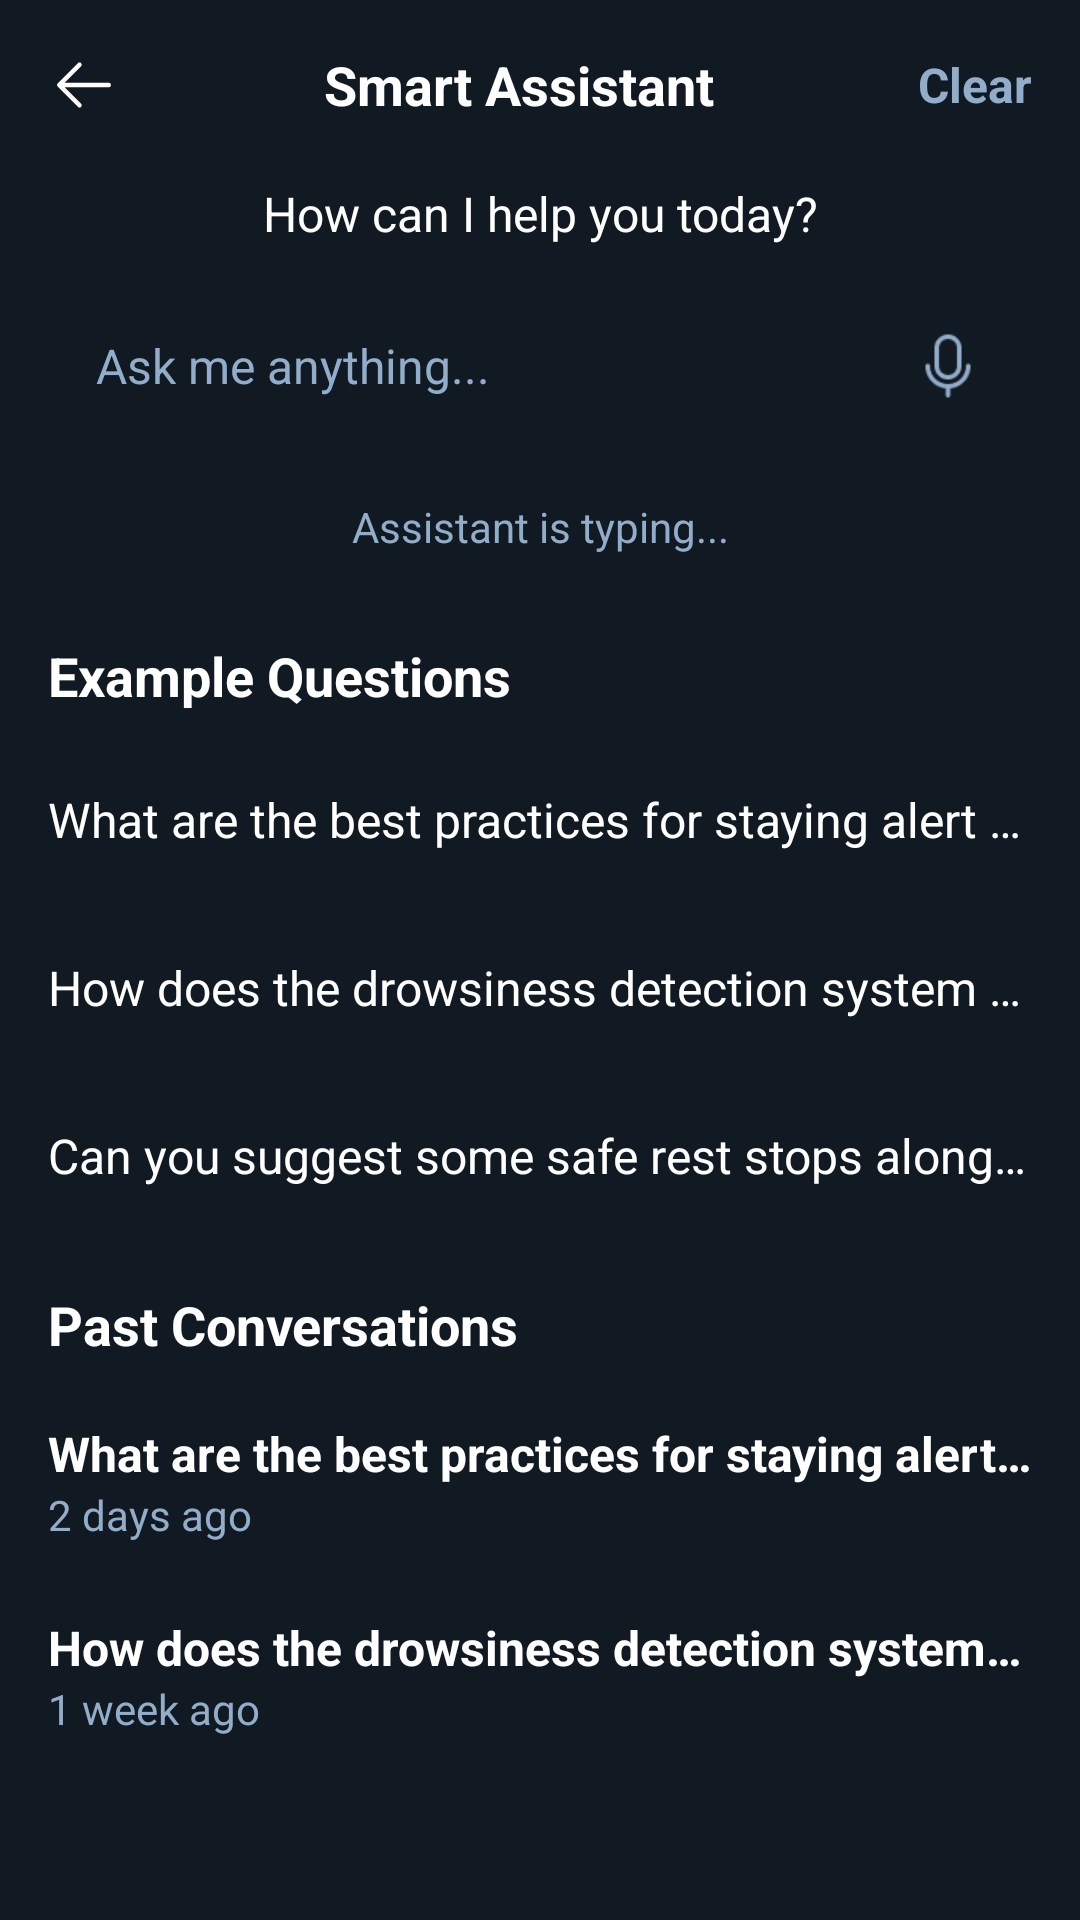

Produce the Android XML layout that renders to this screen, including the resource entries it uses.
<!-- AndroidManifest.xml: application theme Theme.DriverSafety -->
<!-- res/layout/fragment_smart_assistant.xml -->
<?xml version="1.0" encoding="utf-8"?>
<androidx.constraintlayout.widget.ConstraintLayout
    xmlns:android="http://schemas.android.com/apk/res/android"
    xmlns:app="http://schemas.android.com/apk/res-auto"
    xmlns:tools="http://schemas.android.com/tools"
    android:layout_width="match_parent"
    android:layout_height="match_parent"
    android:background="#111a22">

    <androidx.constraintlayout.widget.ConstraintLayout
        android:id="@+id/headerLayout"
        android:layout_width="match_parent"
        android:layout_height="wrap_content"
        android:padding="16dp"
        app:layout_constraintTop_toTopOf="parent">

        <ImageView
            android:id="@+id/btnBack"
            android:layout_width="24dp"
            android:layout_height="24dp"
            android:src="@drawable/ic_back_arrow"
            app:tint="#FFFFFF"
            android:contentDescription="Back"
            app:layout_constraintStart_toStartOf="parent"
            app:layout_constraintTop_toTopOf="parent"
            app:layout_constraintBottom_toBottomOf="parent"/>

        <TextView
            android:layout_width="0dp"
            android:layout_height="wrap_content"
            android:text="Smart Assistant"
            android:textColor="#FFFFFF"
            android:textSize="18sp"
            android:textStyle="bold"
            android:gravity="center"
            app:layout_constraintStart_toEndOf="@id/btnBack"
            app:layout_constraintEnd_toStartOf="@id/btnClear"
            app:layout_constraintTop_toTopOf="parent"
            app:layout_constraintBottom_toBottomOf="parent"/>

        <TextView
            android:id="@+id/btnClear"
            android:layout_width="wrap_content"
            android:layout_height="wrap_content"
            android:text="Clear"
            android:textColor="#92adc9"
            android:textSize="16sp"
            android:textStyle="bold"
            app:layout_constraintEnd_toEndOf="parent"
            app:layout_constraintTop_toTopOf="parent"
            app:layout_constraintBottom_toBottomOf="parent"/>

    </androidx.constraintlayout.widget.ConstraintLayout>

    <androidx.core.widget.NestedScrollView
        android:layout_width="match_parent"
        android:layout_height="0dp"
        android:fillViewport="true"
        app:layout_constraintTop_toBottomOf="@id/headerLayout"
        app:layout_constraintBottom_toBottomOf="parent">

        <LinearLayout
            android:layout_width="match_parent"
            android:layout_height="wrap_content"
            android:orientation="vertical"
            android:paddingBottom="24dp">

            <TextView
                android:layout_width="match_parent"
                android:layout_height="wrap_content"
                android:text="How can I help you today?"
                android:textColor="#FFFFFF"
                android:textSize="16sp"
                android:gravity="center"
                android:paddingTop="4dp"
                android:paddingBottom="12dp"
                android:paddingHorizontal="16dp"/>

            <LinearLayout
                android:layout_width="match_parent"
                android:layout_height="wrap_content"
                android:paddingHorizontal="16dp"
                android:paddingBottom="12dp">

                <RelativeLayout
                    android:layout_width="match_parent"
                    android:layout_height="56dp">

                    <EditText
                        android:id="@+id/etQuery"
                        android:layout_width="match_parent"
                        android:layout_height="match_parent"
                        android:background="@drawable/bg_search_input"
                        android:hint="Ask me anything..."
                        android:textColorHint="#92adc9"
                        android:textColor="#FFFFFF"
                        android:paddingStart="16dp"
                        android:paddingEnd="48dp"
                        android:textSize="16sp"
                        android:inputType="text"/>

                    <ImageView
                        android:id="@+id/btnMic"
                        android:layout_width="24dp"
                        android:layout_height="24dp"
                        android:src="@drawable/mic"
                        app:tint="#92adc9"
                        android:layout_alignParentEnd="true"
                        android:layout_centerVertical="true"
                        android:layout_marginEnd="16dp"/>
                </RelativeLayout>
            </LinearLayout>

            <TextView
                android:layout_width="match_parent"
                android:layout_height="wrap_content"
                android:text="Assistant is typing..."
                android:textColor="#92adc9"
                android:textSize="14sp"
                android:gravity="center"
                android:paddingBottom="12dp"
                android:paddingTop="4dp"/>

            <TextView
                android:layout_width="match_parent"
                android:layout_height="wrap_content"
                android:text="Example Questions"
                android:textColor="#FFFFFF"
                android:textSize="18sp"
                android:textStyle="bold"
                android:paddingHorizontal="16dp"
                android:paddingTop="16dp"
                android:paddingBottom="8dp"/>

            <TextView
                android:layout_width="match_parent"
                android:layout_height="56dp"
                android:text="What are the best practices for staying alert while driving?"
                android:textColor="#FFFFFF"
                android:textSize="16sp"
                android:gravity="center_vertical"
                android:paddingHorizontal="16dp"
                android:ellipsize="end"
                android:maxLines="1"
                android:background="?attr/selectableItemBackground"/>

            <TextView
                android:layout_width="match_parent"
                android:layout_height="56dp"
                android:text="How does the drowsiness detection system work?"
                android:textColor="#FFFFFF"
                android:textSize="16sp"
                android:gravity="center_vertical"
                android:paddingHorizontal="16dp"
                android:ellipsize="end"
                android:maxLines="1"
                android:background="?attr/selectableItemBackground"/>

            <TextView
                android:layout_width="match_parent"
                android:layout_height="56dp"
                android:text="Can you suggest some safe rest stops along my route?"
                android:textColor="#FFFFFF"
                android:textSize="16sp"
                android:gravity="center_vertical"
                android:paddingHorizontal="16dp"
                android:ellipsize="end"
                android:maxLines="1"
                android:background="?attr/selectableItemBackground"/>

            <TextView
                android:layout_width="match_parent"
                android:layout_height="wrap_content"
                android:text="Past Conversations"
                android:textColor="#FFFFFF"
                android:textSize="18sp"
                android:textStyle="bold"
                android:paddingHorizontal="16dp"
                android:paddingTop="16dp"
                android:paddingBottom="8dp"/>

            <LinearLayout
                android:layout_width="match_parent"
                android:layout_height="wrap_content"
                android:orientation="vertical"
                android:paddingHorizontal="16dp"
                android:paddingVertical="12dp"
                android:background="?attr/selectableItemBackground">

                <TextView
                    android:layout_width="wrap_content"
                    android:layout_height="wrap_content"
                    android:text="What are the best practices for staying alert while driving?"
                    android:textColor="#FFFFFF"
                    android:textSize="16sp"
                    android:textStyle="bold"
                    android:maxLines="1"
                    android:ellipsize="end"/>

                <TextView
                    android:layout_width="wrap_content"
                    android:layout_height="wrap_content"
                    android:text="2 days ago"
                    android:textColor="#92adc9"
                    android:textSize="14sp"
                    android:maxLines="2"/>
            </LinearLayout>

            <LinearLayout
                android:layout_width="match_parent"
                android:layout_height="wrap_content"
                android:orientation="vertical"
                android:paddingHorizontal="16dp"
                android:paddingVertical="12dp"
                android:background="?attr/selectableItemBackground">

                <TextView
                    android:layout_width="wrap_content"
                    android:layout_height="wrap_content"
                    android:text="How does the drowsiness detection system work?"
                    android:textColor="#FFFFFF"
                    android:textSize="16sp"
                    android:textStyle="bold"
                    android:maxLines="1"
                    android:ellipsize="end"/>

                <TextView
                    android:layout_width="wrap_content"
                    android:layout_height="wrap_content"
                    android:text="1 week ago"
                    android:textColor="#92adc9"
                    android:textSize="14sp"
                    android:maxLines="2"/>
            </LinearLayout>

        </LinearLayout>
    </androidx.core.widget.NestedScrollView>

</androidx.constraintlayout.widget.ConstraintLayout>
<!-- resources referenced by this layout -->
<resources>
  <!-- drawable ic_back_arrow (drawable) -->
  <vector xmlns:android="http://schemas.android.com/apk/res/android"
      android:width="24dp"
      android:height="24dp"
      android:viewportWidth="256"
      android:viewportHeight="256">
      <path
          android:fillColor="#FFFFFF"
          android:pathData="M224,128a8,8,0,0,1-8,8H59.31l58.35,58.34a8,8,0,0,1-11.32,11.32l-72-72a8,8,0,0,1,0-11.32l72-72a8,8,0,0,1,11.32,11.32L59.31,120H216A8,8,0,0,1,224,128Z"/>
  </vector>
  <!-- drawable mic: png bitmap (drawable, 718 bytes) -->
  <style name="Theme.DriverSafety" parent="Base.Theme.DriverSafety" />
  <style name="Base.Theme.DriverSafety" parent="Theme.Material3.DayNight.NoActionBar">
          
          
      </style>
</resources>
